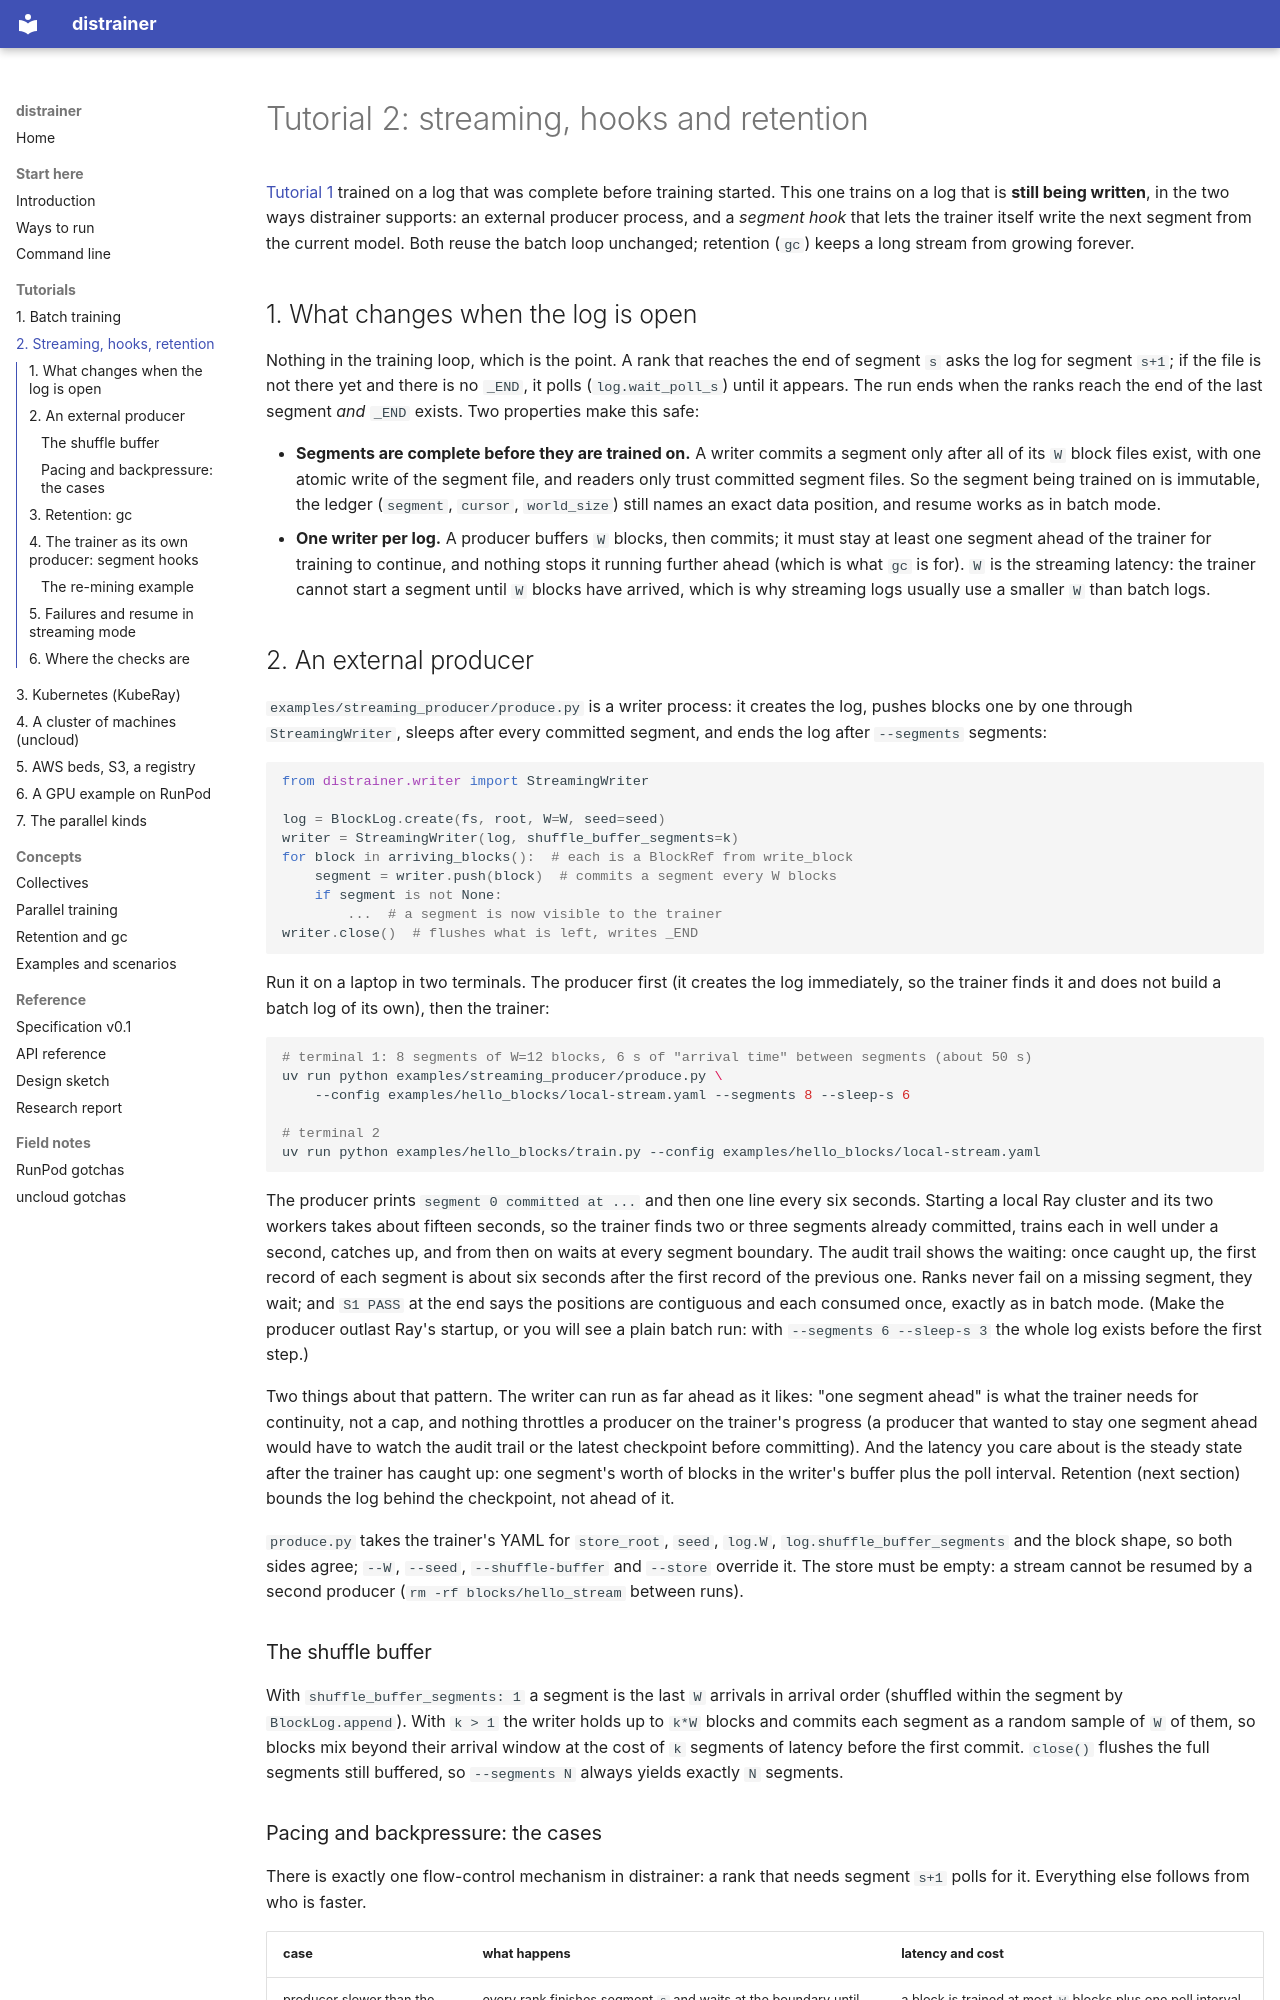

repository: rahuldave/distrainer · page: tutorials/streaming/index.html · generator: mkdocs

# Tutorial 2: streaming, hooks and retention

[Tutorial 1](batch.md) trained on a log that was complete before training started. This one
trains on a log that is **still being written**, in the two ways distrainer supports: an external
producer process, and a *segment hook* that lets the trainer itself write the next segment from
the current model. Both reuse the batch loop unchanged; retention (`gc`) keeps a long stream
from growing forever.

## 1. What changes when the log is open

Nothing in the training loop, which is the point. A rank that reaches the end of segment `s`
asks the log for segment `s+1`; if the file is not there yet and there is no `_END`, it polls
(`log.wait_poll_s`) until it appears. The run ends when the ranks reach the end of the last
segment *and* `_END` exists. Two properties make this safe:

- **Segments are complete before they are trained on.** A writer commits a segment only after
  all of its `W` block files exist, with one atomic write of the segment file, and readers only
  trust committed segment files. So the segment being trained on is immutable, the ledger
  (`segment`, `cursor`, `world_size`) still names an exact data position, and resume works as in
  batch mode.
- **One writer per log.** A producer buffers `W` blocks, then commits; it must stay at least one
  segment ahead of the trainer for training to continue, and nothing stops it running further
  ahead (which is what `gc` is for). `W` is the streaming latency: the trainer cannot start a
  segment until `W` blocks have arrived, which is why streaming logs usually use a smaller `W`
  than batch logs.

## 2. An external producer

`examples/streaming_producer/produce.py` is a writer process: it creates the log, pushes blocks
one by one through `StreamingWriter`, sleeps after every committed segment, and ends the log
after `--segments` segments:

```python
from distrainer.writer import StreamingWriter

log = BlockLog.create(fs, root, W=W, seed=seed)
writer = StreamingWriter(log, shuffle_buffer_segments=k)
for block in arriving_blocks():  # each is a BlockRef from write_block
    segment = writer.push(block)  # commits a segment every W blocks
    if segment is not None:
        ...  # a segment is now visible to the trainer
writer.close()  # flushes what is left, writes _END
```

Run it on a laptop in two terminals. The producer first (it creates the log immediately, so the
trainer finds it and does not build a batch log of its own), then the trainer:

```bash
# terminal 1: 8 segments of W=12 blocks, 6 s of "arrival time" between segments (about 50 s)
uv run python examples/streaming_producer/produce.py \
    --config examples/hello_blocks/local-stream.yaml --segments 8 --sleep-s 6

# terminal 2
uv run python examples/hello_blocks/train.py --config examples/hello_blocks/local-stream.yaml
```

The producer prints `segment 0 committed at ...` and then one line every six seconds. Starting
a local Ray cluster and its two workers takes about fifteen seconds, so the trainer finds two or
three segments already committed, trains each in well under a second, catches up, and from then
on waits at every segment boundary. The audit trail shows the waiting: once caught up, the first
record of each segment is about six seconds after the first record of the previous one. Ranks
never fail on a missing segment, they wait; and `S1 PASS` at the end says the positions are
contiguous and each consumed once, exactly as in batch mode. (Make the producer outlast Ray's
startup, or you will see a plain batch run: with `--segments 6 --sleep-s 3` the whole log exists
before the first step.)

Two things about that pattern. The writer can run as far ahead as it likes: "one segment ahead"
is what the trainer needs for continuity, not a cap, and nothing throttles a producer on the
trainer's progress (a producer that wanted to stay one segment ahead would have to watch the
audit trail or the latest checkpoint before committing). And the latency you care about is the
steady state after the trainer has caught up: one segment's worth of blocks in the writer's
buffer plus the poll interval. Retention (next section) bounds the log behind the checkpoint,
not ahead of it.

`produce.py` takes the trainer's YAML for `store_root`, `seed`, `log.W`,
`log.shuffle_buffer_segments` and the block shape, so both sides agree; `--W`, `--seed`,
`--shuffle-buffer` and `--store` override it. The store must be empty: a stream cannot be
resumed by a second producer (`rm -rf blocks/hello_stream` between runs).

### The shuffle buffer

With `shuffle_buffer_segments: 1` a segment is the last `W` arrivals in arrival order (shuffled
within the segment by `BlockLog.append`). With `k > 1` the writer holds up to `k*W` blocks and
commits each segment as a random sample of `W` of them, so blocks mix beyond their arrival
window at the cost of `k` segments of latency before the first commit. `close()` flushes the
full segments still buffered, so `--segments N` always yields exactly `N` segments.
